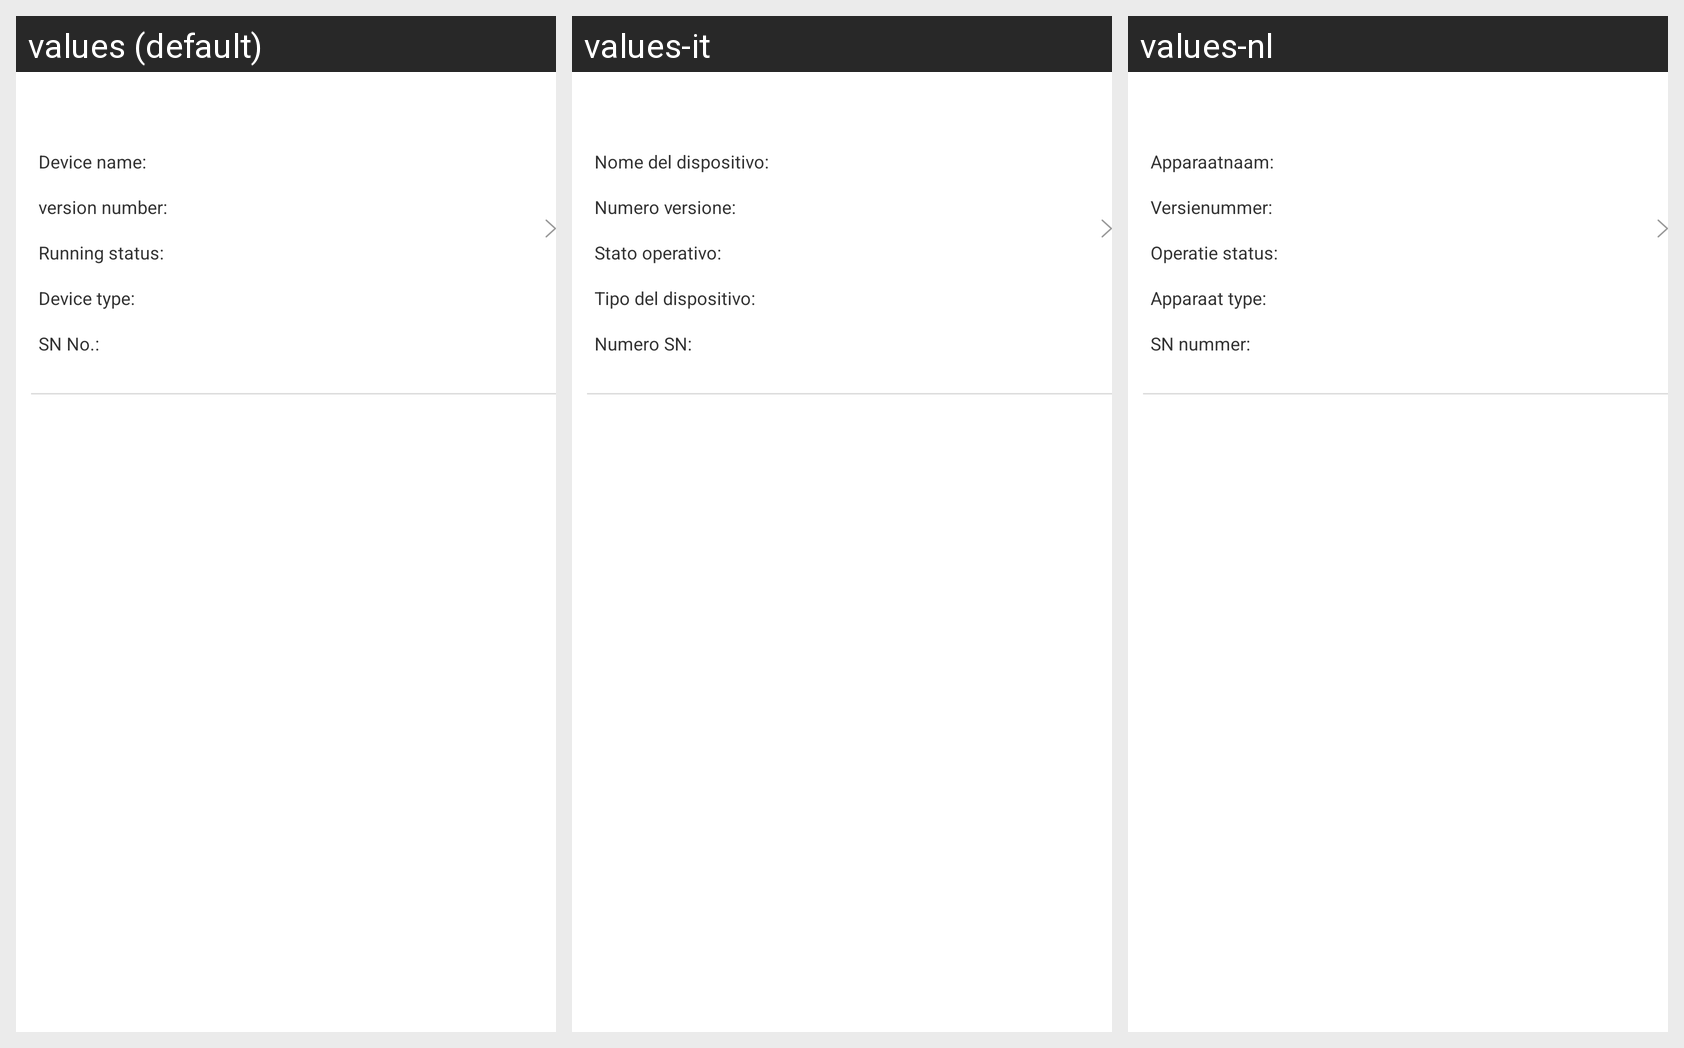

Locale-by-locale string values for the Android screen shown in this grid:
Android screen res/layout/device_manager_child_dev_item.xml rendered under 3 locales, left to right: values (default), values-it, values-nl. Device: Nexus 5 (rendered at 1080×1920; each locale shown at half size, 540×960, under a caption strip naming it); theme AppTheme.
Strings drawn on this screen, with the default value and each locale's value (text and hints the layout hard-codes, and strings that could not be matched under every locale, appear in the picture but are not listed):

equipment_name
  values: Device name:
  values-it: Nome del dispositivo:
  values-nl: Apparaatnaam:

version_name_another_name
  values: version number:
  values-it: Numero versione:
  values-nl: Versienummer:

running_state
  values: Running status:
  values-it: Stato operativo:
  values-nl: Operatie status:

equipment_type_
  values: Device type:
  values-it: Tipo del dispositivo:
  values-nl: Apparaat type:

esn_colon
  values: SN No.:
  values-it: Numero SN:
  values-nl: SN nummer:
